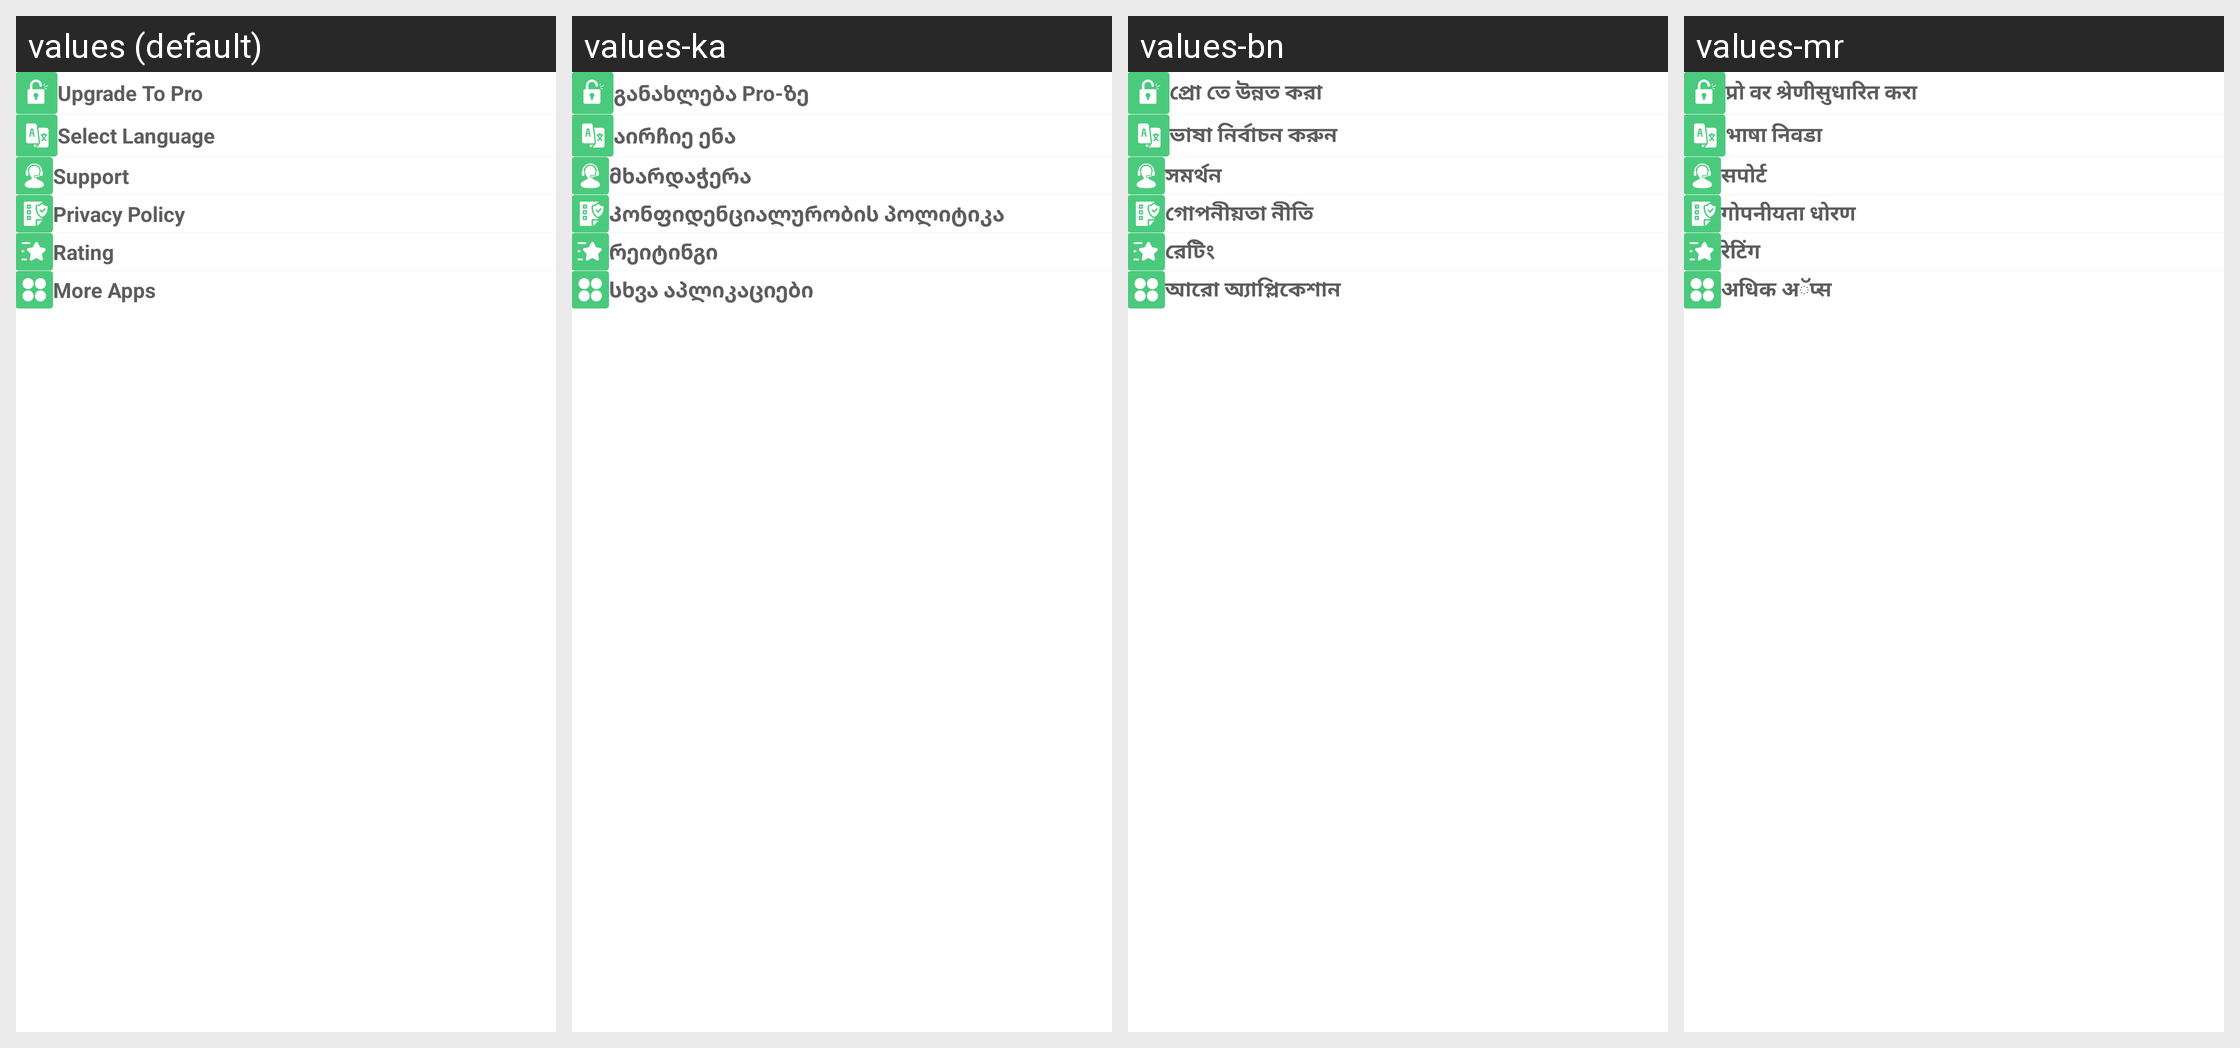

The Android screen above is rendered under several locales of the same app. Produce the string resources it draws, with the default and per-locale values.
Android screen res/layout/menu_left_drawer.xml rendered under 4 locales, left to right: values (default), values-ka, values-bn, values-mr. Device: Nexus 5 (rendered at 1080×1920; each locale shown at half size, 540×960, under a caption strip naming it); theme AppTheme.
Other locales in the repository, not shown: values-af, values-am, values-ar, values-az, values-be, values-bg, values-ca, values-cs, values-da, values-de, values-el, values-es, values-et, values-eu, values-fa, values-fi, values-fil, values-fr, values-gl, values-gu, values-hi, values-hr, values-hu, values-hy, values-idd, values-is, values-it, values-iw, values-ja, values-kk, values-kn, values-ko, values-ky, values-lo, values-lt, values-lv, values-mk, values-ml, values-mn, values-ms, values-ne, values-nl, values-no, values-pa, values-pl, values-pt, values-ro, values-ru, values-si, values-sk, values-sl, values-sq, values-sr, values-sv, values-sw, values-ta, values-te, values-th, values-tr, values-uk, values-ur, values-vi, values-zh, values-zu.
Strings drawn on this screen, with the default value and each locale's value (text and hints the layout hard-codes, and strings that could not be matched under every locale, appear in the picture but are not listed):

upgrade_to_pro
  values: Upgrade To Pro
  values-ka: განახლება Pro-ზე
  values-bn: প্রো তে উন্নত করা
  values-mr: प्रो वर श्रेणीसुधारित करा

select_language
  values: Select Language
  values-ka: აირჩიე ენა
  values-bn: ভাষা নির্বাচন করুন
  values-mr: भाषा निवडा

support
  values: Support
  values-ka: მხარდაჭერა
  values-bn: সমর্থন
  values-mr: सपोर्ट

privacy
  values: Privacy Policy
  values-ka: Კონფიდენციალურობის პოლიტიკა
  values-bn: গোপনীয়তা নীতি
  values-mr: गोपनीयता धोरण

rating
  values: Rating
  values-ka: რეიტინგი
  values-bn: রেটিং
  values-mr: रेटिंग

moreapps
  values: More Apps
  values-ka: სხვა აპლიკაციები
  values-bn: আরো অ্যাপ্লিকেশান
  values-mr: अधिक अॅप्स
